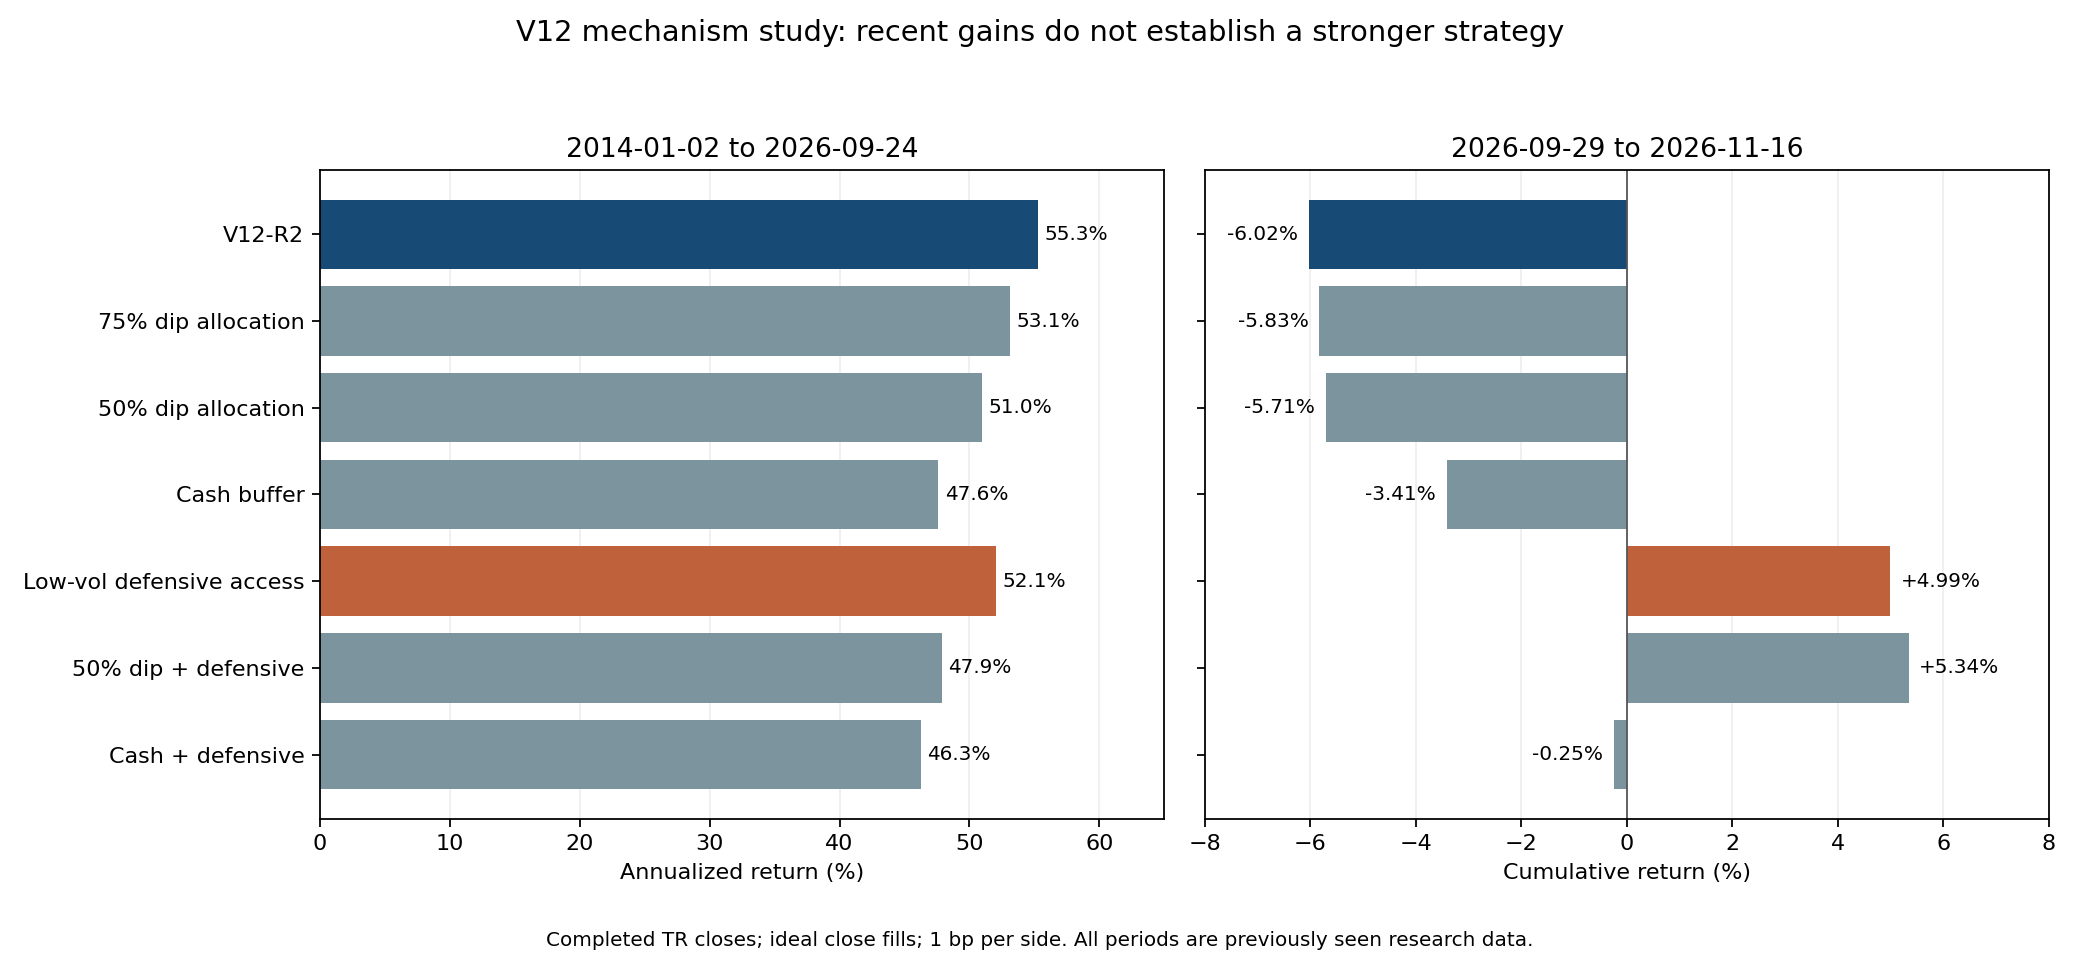

Data behind this chart, as committed beside it:
candidate, scenario, period, sessions, nav, total_return, cagr, max_dd, volatility, sharpe, calmar
baseline, close_1bp, development, 2434, 41.82, 40.82, 0.4539, -0.2056, 0.2211, 1.805, 2.208
baseline, close_1bp, validation, 485, 3.641, 2.641, 0.9157, -0.1631, 0.3001, 2.319, 5.615
baseline, close_1bp, historical_frozen, 3097, 266.3, 265.3, 0.5527, -0.2056, 0.2509, 1.88, 2.689
baseline, close_1bp, pre_release_2026, 178, 1.749, 0.7491, 1.152, -0.1408, 0.4244, 2.021, 8.185
baseline, close_1bp, ytd2026, 209, 1.652, 0.6523, 0.7973, -0.1408, 0.4235, 1.597, 5.664
baseline, close_1bp, total, 3128, 251.6, 250.6, 0.5391, -0.2056, 0.2531, 1.832, 2.623
baseline, close_1bp, postrelease_cold_start, 30, 0.9398, -0.06024, -0.3967, -0.1259, 0.4177, -1.006, -3.15
baseline, close_11bp, development, 2434, 26.76, 25.76, 0.3903, -0.2197, 0.2234, 1.587, 1.776
baseline, close_11bp, validation, 485, 3.222, 2.222, 0.8015, -0.178, 0.3031, 2.095, 4.502
baseline, close_11bp, historical_frozen, 3097, 143.2, 142.2, 0.4786, -0.2197, 0.2535, 1.671, 2.178
baseline, close_11bp, pre_release_2026, 178, 1.66, 0.6604, 1.004, -0.1511, 0.4283, 1.839, 6.644
baseline, close_11bp, ytd2026, 209, 1.553, 0.5528, 0.6716, -0.1511, 0.4276, 1.416, 4.445
baseline, close_11bp, total, 3128, 133.9, 132.9, 0.4652, -0.2197, 0.2557, 1.623, 2.117
baseline, close_11bp, postrelease_cold_start, 30, 0.9304, -0.0696, -0.4439, -0.1312, 0.4232, -1.179, -3.384
baseline, lag1_1bp, development, 2434, 20.93, 19.93, 0.3564, -0.283, 0.22, 1.497, 1.259
baseline, lag1_1bp, validation, 485, 2.563, 1.563, 0.6057, -0.1851, 0.2946, 1.756, 3.272
baseline, lag1_1bp, historical_frozen, 3097, 69.77, 68.77, 0.3972, -0.283, 0.2494, 1.467, 1.403
baseline, lag1_1bp, pre_release_2026, 178, 1.3, 0.3005, 0.4336, -0.1966, 0.4284, 1.057, 2.206
baseline, lag1_1bp, ytd2026, 209, 1.269, 0.2691, 0.3208, -0.1966, 0.4275, 0.8655, 1.632
baseline, lag1_1bp, total, 3128, 68.08, 67.08, 0.3899, -0.283, 0.2517, 1.435, 1.378
baseline, lag1_1bp, postrelease_cold_start, 30, 0.9708, -0.02917, -0.214, -0.08786, 0.4269, -0.3563, -2.436
baseline, lag1_11bp, development, 2434, 13.34, 12.34, 0.2965, -0.3098, 0.2203, 1.29, 0.9572
baseline, lag1_11bp, validation, 485, 2.269, 1.269, 0.51, -0.1884, 0.2949, 1.546, 2.707
baseline, lag1_11bp, historical_frozen, 3097, 37.35, 36.35, 0.3301, -0.3098, 0.2497, 1.268, 1.065
baseline, lag1_11bp, pre_release_2026, 178, 1.235, 0.2345, 0.3348, -0.2008, 0.4294, 0.8894, 1.668
baseline, lag1_11bp, ytd2026, 209, 1.195, 0.1951, 0.2313, -0.2008, 0.428, 0.701, 1.152
baseline, lag1_11bp, total, 3128, 36.16, 35.16, 0.323, -0.3098, 0.252, 1.238, 1.042
baseline, lag1_11bp, postrelease_cold_start, 30, 0.9631, -0.03691, -0.2636, -0.08968, 0.4246, -0.5139, -2.939
no_crash_control, close_1bp, development, 2434, 25.01, 24.01, 0.3809, -0.2294, 0.2097, 1.645, 1.661
no_crash_control, close_1bp, validation, 485, 3.071, 2.071, 0.7584, -0.1631, 0.2822, 2.143, 4.65
no_crash_control, close_1bp, historical_frozen, 3097, 127.1, 126.1, 0.4648, -0.2294, 0.2394, 1.715, 2.026
no_crash_control, close_1bp, pre_release_2026, 178, 1.655, 0.6549, 0.9948, -0.156, 0.4213, 1.852, 6.378
no_crash_control, close_1bp, ytd2026, 209, 1.602, 0.6022, 0.7338, -0.156, 0.4135, 1.538, 4.705
no_crash_control, close_1bp, total, 3128, 123, 122, 0.4556, -0.2294, 0.2409, 1.679, 1.986
no_crash_control, close_1bp, postrelease_cold_start, 30, 0.9631, -0.03687, -0.2633, -0.08115, 0.3657, -0.6569, -3.244
no_crash_control, close_11bp, development, 2434, 16.79, 15.79, 0.3268, -0.242, 0.2123, 1.439, 1.351
no_crash_control, close_11bp, validation, 485, 2.739, 1.739, 0.6603, -0.178, 0.2857, 1.919, 3.709
no_crash_control, close_11bp, historical_frozen, 3097, 72.54, 71.54, 0.4015, -0.242, 0.2422, 1.516, 1.659
no_crash_control, close_11bp, pre_release_2026, 178, 1.577, 0.5773, 0.8676, -0.1744, 0.4255, 1.683, 4.976
no_crash_control, close_11bp, ytd2026, 209, 1.5, 0.4997, 0.605, -0.1744, 0.4172, 1.343, 3.47
no_crash_control, close_11bp, total, 3128, 68.98, 67.98, 0.3913, -0.242, 0.2437, 1.478, 1.617
no_crash_control, close_11bp, postrelease_cold_start, 30, 0.9459, -0.05407, -0.3637, -0.08403, 0.3656, -1.057, -4.329
no_crash_control, lag1_1bp, development, 2434, 17.86, 16.86, 0.335, -0.2856, 0.2108, 1.477, 1.173
no_crash_control, lag1_1bp, validation, 485, 2.636, 1.636, 0.6284, -0.1851, 0.2859, 1.85, 3.395
no_crash_control, lag1_1bp, historical_frozen, 3097, 62.64, 61.64, 0.3854, -0.2856, 0.2411, 1.474, 1.349
no_crash_control, lag1_1bp, pre_release_2026, 178, 1.331, 0.331, 0.4799, -0.1966, 0.4247, 1.138, 2.442
no_crash_control, lag1_1bp, ytd2026, 209, 1.203, 0.2033, 0.2411, -0.1966, 0.4078, 0.7353, 1.227
no_crash_control, lag1_1bp, total, 3128, 56.63, 55.63, 0.3701, -0.2856, 0.2417, 1.425, 1.296
no_crash_control, lag1_1bp, postrelease_cold_start, 30, 0.8993, -0.1007, -0.5781, -0.1291, 0.2857, -2.872, -4.476
no_crash_control, lag1_11bp, development, 2434, 11.94, 10.94, 0.2822, -0.3057, 0.211, 1.284, 0.9231
no_crash_control, lag1_11bp, validation, 485, 2.352, 1.352, 0.5375, -0.1884, 0.2861, 1.648, 2.854
no_crash_control, lag1_11bp, historical_frozen, 3097, 35.62, 34.62, 0.3251, -0.3057, 0.2413, 1.288, 1.063
no_crash_control, lag1_11bp, pre_release_2026, 178, 1.269, 0.2686, 0.3856, -0.1998, 0.4257, 0.9813, 1.93
no_crash_control, lag1_11bp, ytd2026, 209, 1.126, 0.1263, 0.149, -0.1998, 0.4085, 0.5459, 0.7458
no_crash_control, lag1_11bp, total, 3128, 31.62, 30.62, 0.3092, -0.3057, 0.2419, 1.236, 1.011
no_crash_control, lag1_11bp, postrelease_cold_start, 30, 0.8833, -0.1167, -0.6356, -0.1447, 0.2825, -3.424, -4.393
crash_half, close_1bp, development, 2434, 33.21, 32.21, 0.4207, -0.2016, 0.2105, 1.774, 2.086
crash_half, close_1bp, validation, 485, 3.325, 2.325, 0.8303, -0.1631, 0.281, 2.294, 5.091
crash_half, close_1bp, historical_frozen, 3097, 186.8, 185.8, 0.5099, -0.2016, 0.2394, 1.842, 2.529
crash_half, close_1bp, pre_release_2026, 178, 1.691, 0.6913, 1.055, -0.1431, 0.4175, 1.937, 7.374
... 276 more rows
